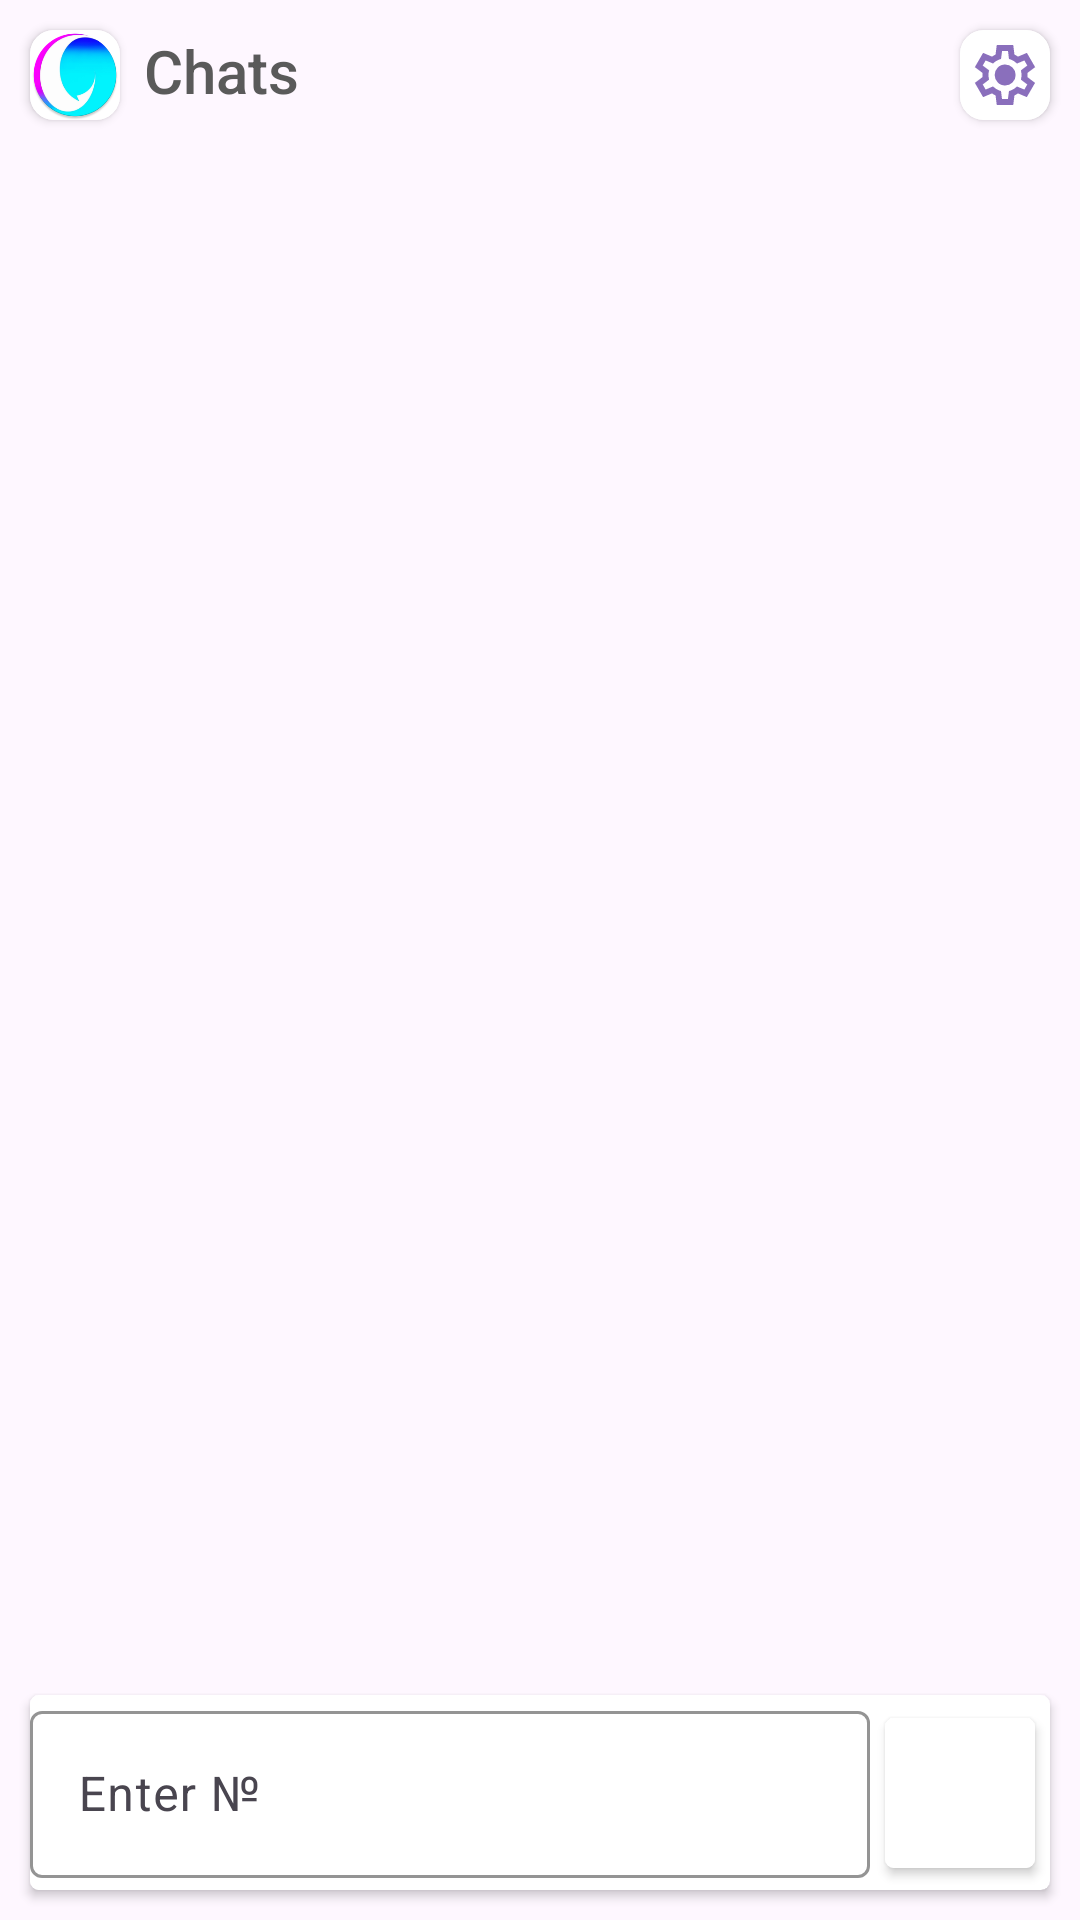

Layout XML and referenced resources for this Android screen:
<!-- AndroidManifest.xml: application theme Theme.Messenger411 -->
<!-- res/layout/fragment_chat.xml -->
<?xml version="1.0" encoding="utf-8"?>
<androidx.constraintlayout.widget.ConstraintLayout
    xmlns:android="http://schemas.android.com/apk/res/android"
    xmlns:tools="http://schemas.android.com/tools"
    xmlns:app="http://schemas.android.com/apk/res-auto"
    android:layout_width="match_parent"
    android:layout_height="match_parent"
    tools:context=".ChatFragment">

    <androidx.cardview.widget.CardView
        android:id="@+id/cardView"
        android:layout_width="30dp"
        android:layout_height="30dp"
        android:layout_margin="10dp"
        android:elevation="10dp"
        app:cardCornerRadius="8dp"
        app:layout_constraintStart_toStartOf="parent"
        app:layout_constraintTop_toTopOf="parent">

        <ImageView
            android:id="@+id/roundedImageProfile"
            android:layout_width="match_parent"
            android:layout_height="match_parent"
            android:background="@color/white"
            android:scaleType="centerCrop"
            android:src="@drawable/logo" />
    </androidx.cardview.widget.CardView>

    <TextView
        android:id="@+id/textView"
        android:layout_width="257dp"
        android:layout_height="30dp"
        android:layout_marginStart="48dp"
        android:layout_marginTop="10dp"
        android:ellipsize="end"
        android:maxLines="1"
        android:text="Chats"
        android:textAppearance="@style/TextAppearance.AppCompat.Body2"
        android:textColor="#5A5A5A"
        android:textSize="20sp"
        app:layout_constraintStart_toStartOf="parent"
        app:layout_constraintTop_toTopOf="parent" />

    <androidx.cardview.widget.CardView
        android:id="@+id/load"
        android:layout_width="30dp"
        android:layout_height="30dp"
        android:layout_margin="10dp"
        android:layout_marginTop="16dp"
        android:elevation="10dp"
        app:cardCornerRadius="8dp"
        app:layout_constraintEnd_toStartOf="@+id/settings"
        app:layout_constraintHorizontal_bias="1.0"
        app:layout_constraintStart_toEndOf="@+id/textView"
        app:layout_constraintTop_toTopOf="parent">

        <ImageButton
            android:id="@+id/loadButton"
            android:layout_width="match_parent"
            android:layout_height="match_parent"
            android:background="@color/white"
            android:src="@drawable/file_open"
            app:tint="@color/tintColor" />
    </androidx.cardview.widget.CardView>

    <androidx.cardview.widget.CardView
        android:id="@+id/settings"
        android:layout_width="30dp"
        android:layout_height="30dp"
        android:layout_margin="10dp"
        android:layout_marginTop="8dp"
        android:elevation="10dp"
        app:cardCornerRadius="8dp"
        app:layout_constraintEnd_toEndOf="parent"
        app:layout_constraintTop_toTopOf="parent">

        <ImageButton
            android:id="@+id/settingsButton"
            android:layout_width="match_parent"
            android:layout_height="match_parent"
            android:background="@color/white"
            android:src="@drawable/settings"
            app:tint="@color/tintColor" />
    </androidx.cardview.widget.CardView>


    <androidx.cardview.widget.CardView
        android:id="@+id/footer"
        android:layout_width="match_parent"
        android:layout_height="65dp"
        android:layout_gravity="center"
        android:layout_margin="10dp"
        android:elevation="10dp"
        app:cardCornerRadius="3dp"
        app:cardBackgroundColor="@color/white"
        app:layout_constraintBottom_toBottomOf="parent"
        app:layout_constraintStart_toStartOf="parent">

        <androidx.constraintlayout.widget.ConstraintLayout
            android:layout_width="match_parent"
            android:layout_height="match_parent">

            <com.google.android.material.textfield.TextInputLayout
                android:id="@+id/numberField"
                android:layout_width="match_parent"
                android:layout_height="wrap_content"
                android:layout_marginRight="60dp"
                android:background="@color/white"
                android:hint="Enter №"
                app:boxStrokeColor="@color/black"
                app:counterEnabled="true"
                app:counterMaxLength="3"
                app:endIconMode="clear_text"
                app:layout_constraintBottom_toBottomOf="parent"
                app:layout_constraintEnd_toEndOf="parent"
                app:layout_constraintHorizontal_bias="0.138"
                app:layout_constraintStart_toStartOf="parent">

                <com.google.android.material.textfield.TextInputEditText
                    android:id="@+id/numberText"
                    android:layout_width="match_parent"
                    android:layout_height="match_parent"
                    android:inputType="numberSigned"
                    android:maxLines="1"
                    android:textColor="@color/black" />

            </com.google.android.material.textfield.TextInputLayout>

            <androidx.cardview.widget.CardView
                android:id="@+id/send"
                android:layout_width="50dp"
                android:layout_height="50dp"
                android:elevation="3dp"
                app:cardCornerRadius="3dp"
                app:layout_constraintBottom_toBottomOf="parent"
                app:layout_constraintEnd_toEndOf="parent"
                app:layout_constraintStart_toEndOf="@+id/numberField"
                app:layout_constraintTop_toTopOf="parent">

                <ImageButton
                    android:id="@+id/sendButton"
                    android:layout_width="match_parent"
                    android:layout_height="match_parent"
                    android:background="@color/white"
                    android:src="@drawable/icon_background"
                    app:tint="@color/tintColor" />
            </androidx.cardview.widget.CardView>
        </androidx.constraintlayout.widget.ConstraintLayout>

    </androidx.cardview.widget.CardView>


    <androidx.recyclerview.widget.RecyclerView
        android:id="@+id/characterList"
        android:layout_width="match_parent"
        android:layout_height="match_parent"
        android:layout_marginTop="50dp"
        android:layout_marginBottom="80dp"
        app:layoutManager="androidx.recyclerview.widget.LinearLayoutManager"
        app:layout_constraintBottom_toBottomOf="parent"
        app:layout_constraintEnd_toEndOf="parent"
        app:layout_constraintStart_toStartOf="parent"
        app:layout_constraintTop_toBottomOf="@+id/textView"
        tools:listitem="@layout/chat_item" />

</androidx.constraintlayout.widget.ConstraintLayout>
<!-- res/layout/chat_item.xml (included above) -->
<LinearLayout xmlns:android="http://schemas.android.com/apk/res/android"
    android:layout_width="match_parent"
    android:layout_height="wrap_content"
    android:padding="10dp"
    android:orientation="horizontal">

    <ImageView
        android:id="@+id/iv_avatar"
        android:layout_width="50dp"
        android:layout_height="50dp"
        android:src="@drawable/ic_launcher_foreground" />

    <LinearLayout
        android:layout_width="match_parent"
        android:layout_height="wrap_content"
        android:orientation="vertical"
        android:layout_marginStart="10dp">

        <TextView
            android:id="@+id/tv_chat_name"
            android:layout_width="wrap_content"
            android:layout_height="wrap_content"
            android:textSize="16sp"
            android:textStyle="bold" />

        <TextView
            android:id="@+id/tv_time"
            android:layout_width="wrap_content"
            android:layout_height="wrap_content"
            android:textSize="14sp"
            android:textColor="#888888" />

        <TextView
            android:id="@+id/tv_message"
            android:layout_width="wrap_content"
            android:layout_height="wrap_content"
            android:textSize="14sp" />

    </LinearLayout>

</LinearLayout>
<!-- resources referenced by this layout -->
<resources>
  <color name="black">#FF000000</color>
  <color name="tintColor">#BA5F39A3</color>
  <color name="white">#FFFFFFFF</color>
  <!-- drawable logo: png bitmap (drawable, 26769 bytes) -->
  <!-- drawable settings (drawable) -->
  <vector xmlns:android="http://schemas.android.com/apk/res/android"
      android:width="24dp"
      android:height="24dp"
      android:viewportWidth="960"
      android:viewportHeight="960">
      <path
          android:fillColor="#D1C456"
          android:pathData="m370,880 l-16,-128q-13,-5 -24.5,-12T307,725l-119,50L78,585l103,-78q-1,-7 -1,-13.5v-27q0,-6.5 1,-13.5L78,375l110,-190 119,50q11,-8 23,-15t24,-12l16,-128h220l16,128q13,5 24.5,12t22.5,15l119,-50 110,190 -103,78q1,7 1,13.5v27q0,6.5 -2,13.5l103,78 -110,190 -118,-50q-11,8 -23,15t-24,12L590,880L370,880ZM440,800h79l14,-106q31,-8 57.5,-23.5T639,633l99,41 39,-68 -86,-65q5,-14 7,-29.5t2,-31.5q0,-16 -2,-31.5t-7,-29.5l86,-65 -39,-68 -99,42q-22,-23 -48.5,-38.5T533,266l-13,-106h-79l-14,106q-31,8 -57.5,23.5T321,327l-99,-41 -39,68 86,64q-5,15 -7,30t-2,32q0,16 2,31t7,30l-86,65 39,68 99,-42q22,23 48.5,38.5T427,694l13,106ZM482,620q58,0 99,-41t41,-99q0,-58 -41,-99t-99,-41q-59,0 -99.5,41T342,480q0,58 40.5,99t99.5,41ZM480,480Z"/>
  </vector>
  <style name="Theme.Messenger411" parent="Base.Theme.Messenger411" />
  <style name="Base.Theme.Messenger411" parent="Theme.Material3.DayNight.NoActionBar">
          
          
      </style>
</resources>
